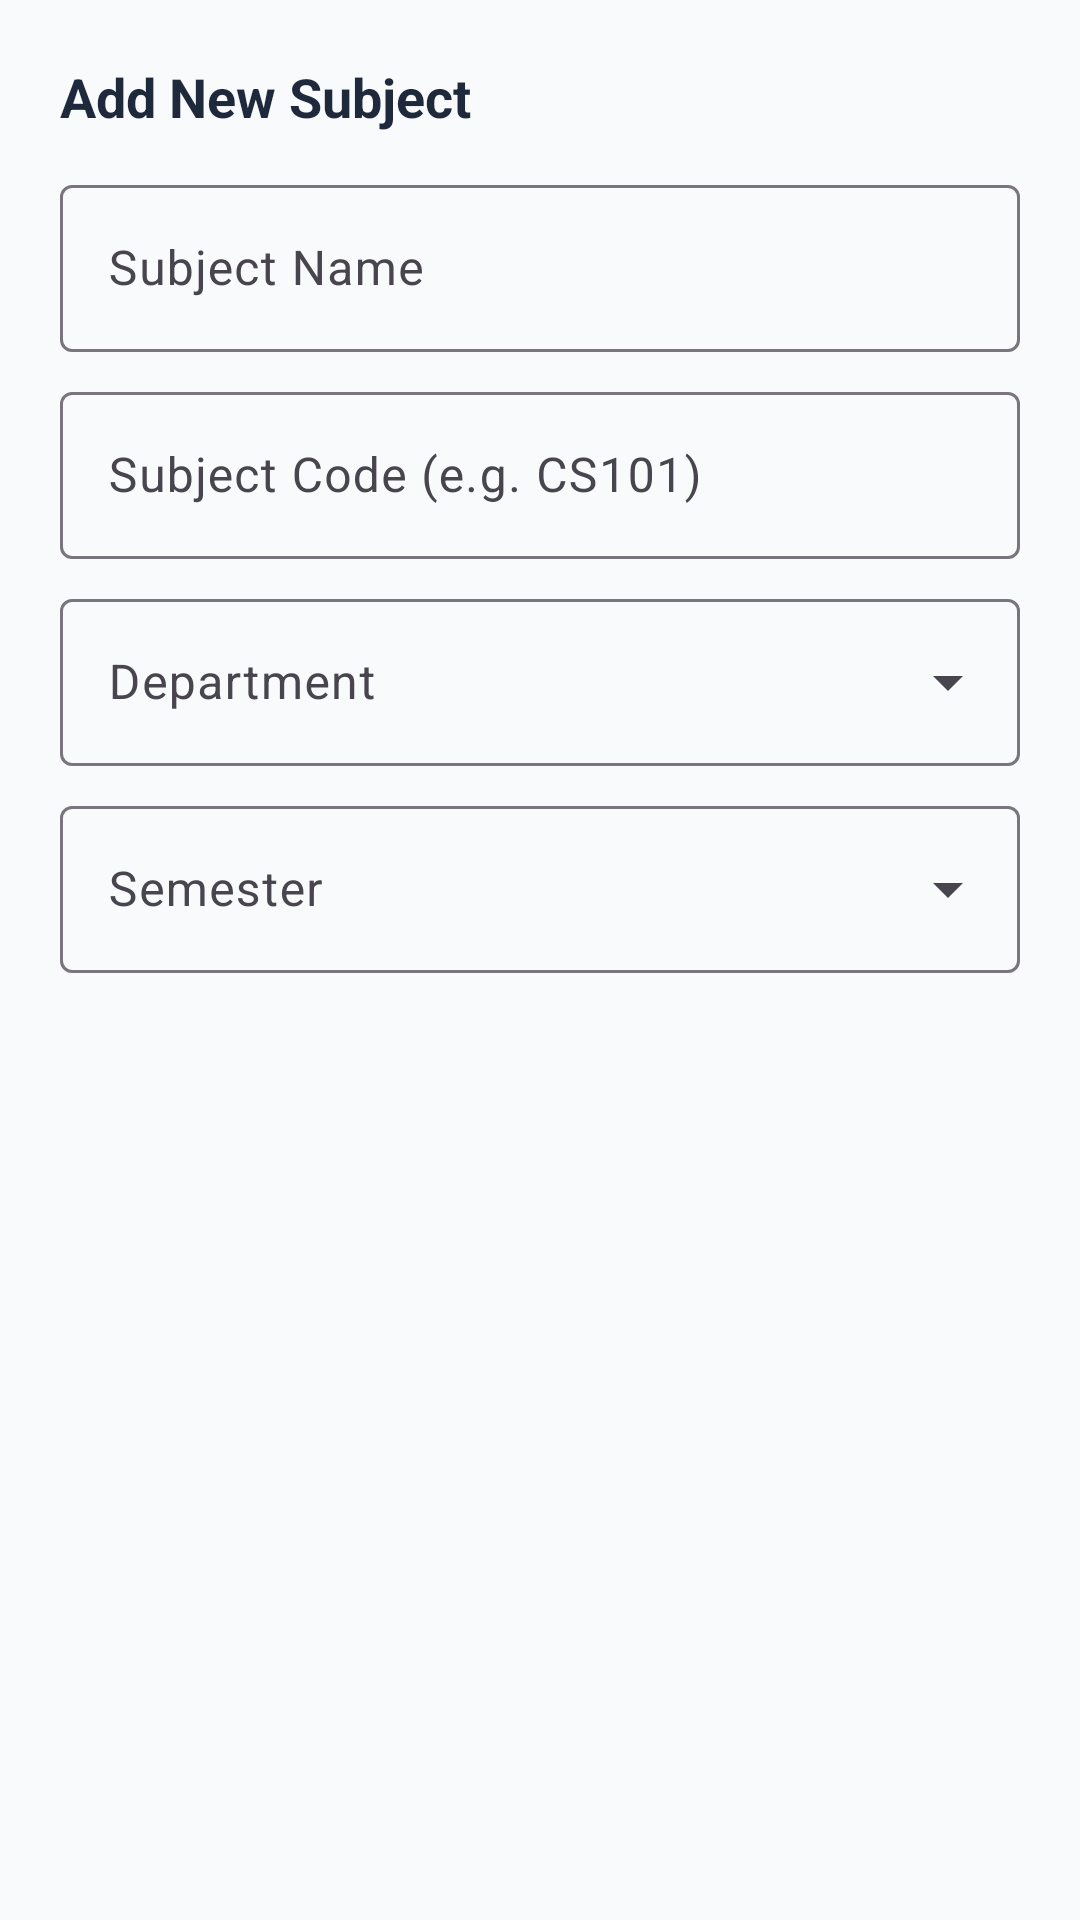

Layout XML and referenced resources for this Android screen:
<!-- AndroidManifest.xml: application theme Theme.Attandance -->
<!-- res/layout/dialog_add_subject.xml -->
<?xml version="1.0" encoding="utf-8"?>
<ScrollView xmlns:android="http://schemas.android.com/apk/res/android"
    xmlns:app="http://schemas.android.com/apk/res-auto"
    android:layout_width="match_parent"
    android:layout_height="wrap_content">

    <LinearLayout
        android:layout_width="match_parent"
        android:layout_height="wrap_content"
        android:orientation="vertical"
        android:padding="20dp">

        <TextView
            android:layout_width="wrap_content"
            android:layout_height="wrap_content"
            android:text="Add New Subject"
            android:textColor="@color/text_primary_light"
            android:textSize="18sp"
            android:textStyle="bold" />

        <com.google.android.material.textfield.TextInputLayout
            style="@style/Widget.Material3.TextInputLayout.OutlinedBox"
            android:layout_width="match_parent"
            android:layout_height="wrap_content"
            android:layout_marginTop="12dp"
            android:hint="Subject Name">

            <com.google.android.material.textfield.TextInputEditText
                android:id="@+id/etDlgSubjectName"
                android:layout_width="match_parent"
                android:layout_height="wrap_content"
                android:inputType="text" />
        </com.google.android.material.textfield.TextInputLayout>

        <com.google.android.material.textfield.TextInputLayout
            style="@style/Widget.Material3.TextInputLayout.OutlinedBox"
            android:layout_width="match_parent"
            android:layout_height="wrap_content"
            android:layout_marginTop="8dp"
            android:hint="Subject Code (e.g. CS101)">

            <com.google.android.material.textfield.TextInputEditText
                android:id="@+id/etDlgSubjectCode"
                android:layout_width="match_parent"
                android:layout_height="wrap_content"
                android:inputType="textCapCharacters" />
        </com.google.android.material.textfield.TextInputLayout>

        <com.google.android.material.textfield.TextInputLayout
            style="@style/Widget.Material3.TextInputLayout.OutlinedBox.ExposedDropdownMenu"
            android:layout_width="match_parent"
            android:layout_height="wrap_content"
            android:layout_marginTop="8dp"
            android:hint="Department">

            <AutoCompleteTextView
                android:id="@+id/actvDlgSubDept"
                android:layout_width="match_parent"
                android:layout_height="wrap_content"
                android:inputType="none" />
        </com.google.android.material.textfield.TextInputLayout>

        <com.google.android.material.textfield.TextInputLayout
            style="@style/Widget.Material3.TextInputLayout.OutlinedBox.ExposedDropdownMenu"
            android:layout_width="match_parent"
            android:layout_height="wrap_content"
            android:layout_marginTop="8dp"
            android:hint="Semester">

            <AutoCompleteTextView
                android:id="@+id/actvDlgSubSemester"
                android:layout_width="match_parent"
                android:layout_height="wrap_content"
                android:inputType="none" />
        </com.google.android.material.textfield.TextInputLayout>

    </LinearLayout>
</ScrollView>
<!-- resources referenced by this layout -->
<resources>
  <color name="text_primary_light">#1E293B</color>
  <style name="Theme.Attandance" parent="Theme.Material3.DayNight.NoActionBar">
          
          <item name="colorPrimary">@color/primary</item>
          <item name="colorPrimaryVariant">@color/primary_dark</item>
          <item name="colorOnPrimary">@color/white</item>
  
          
          <item name="colorSecondary">@color/accent</item>
          <item name="colorOnSecondary">@color/white</item>
  
          
          <item name="android:statusBarColor">@color/primary_dark</item>
          <item name="android:windowLightStatusBar">false</item>
  
          
          <item name="android:windowBackground">@color/bg_light</item>
      </style>
  <color name="primary">#1E88E5</color>
  <color name="primary_dark">#1565C0</color>
  <color name="white">#FFFFFF</color>
  <color name="accent">#00B0FF</color>
  <color name="bg_light">#F8FAFC</color>
</resources>
